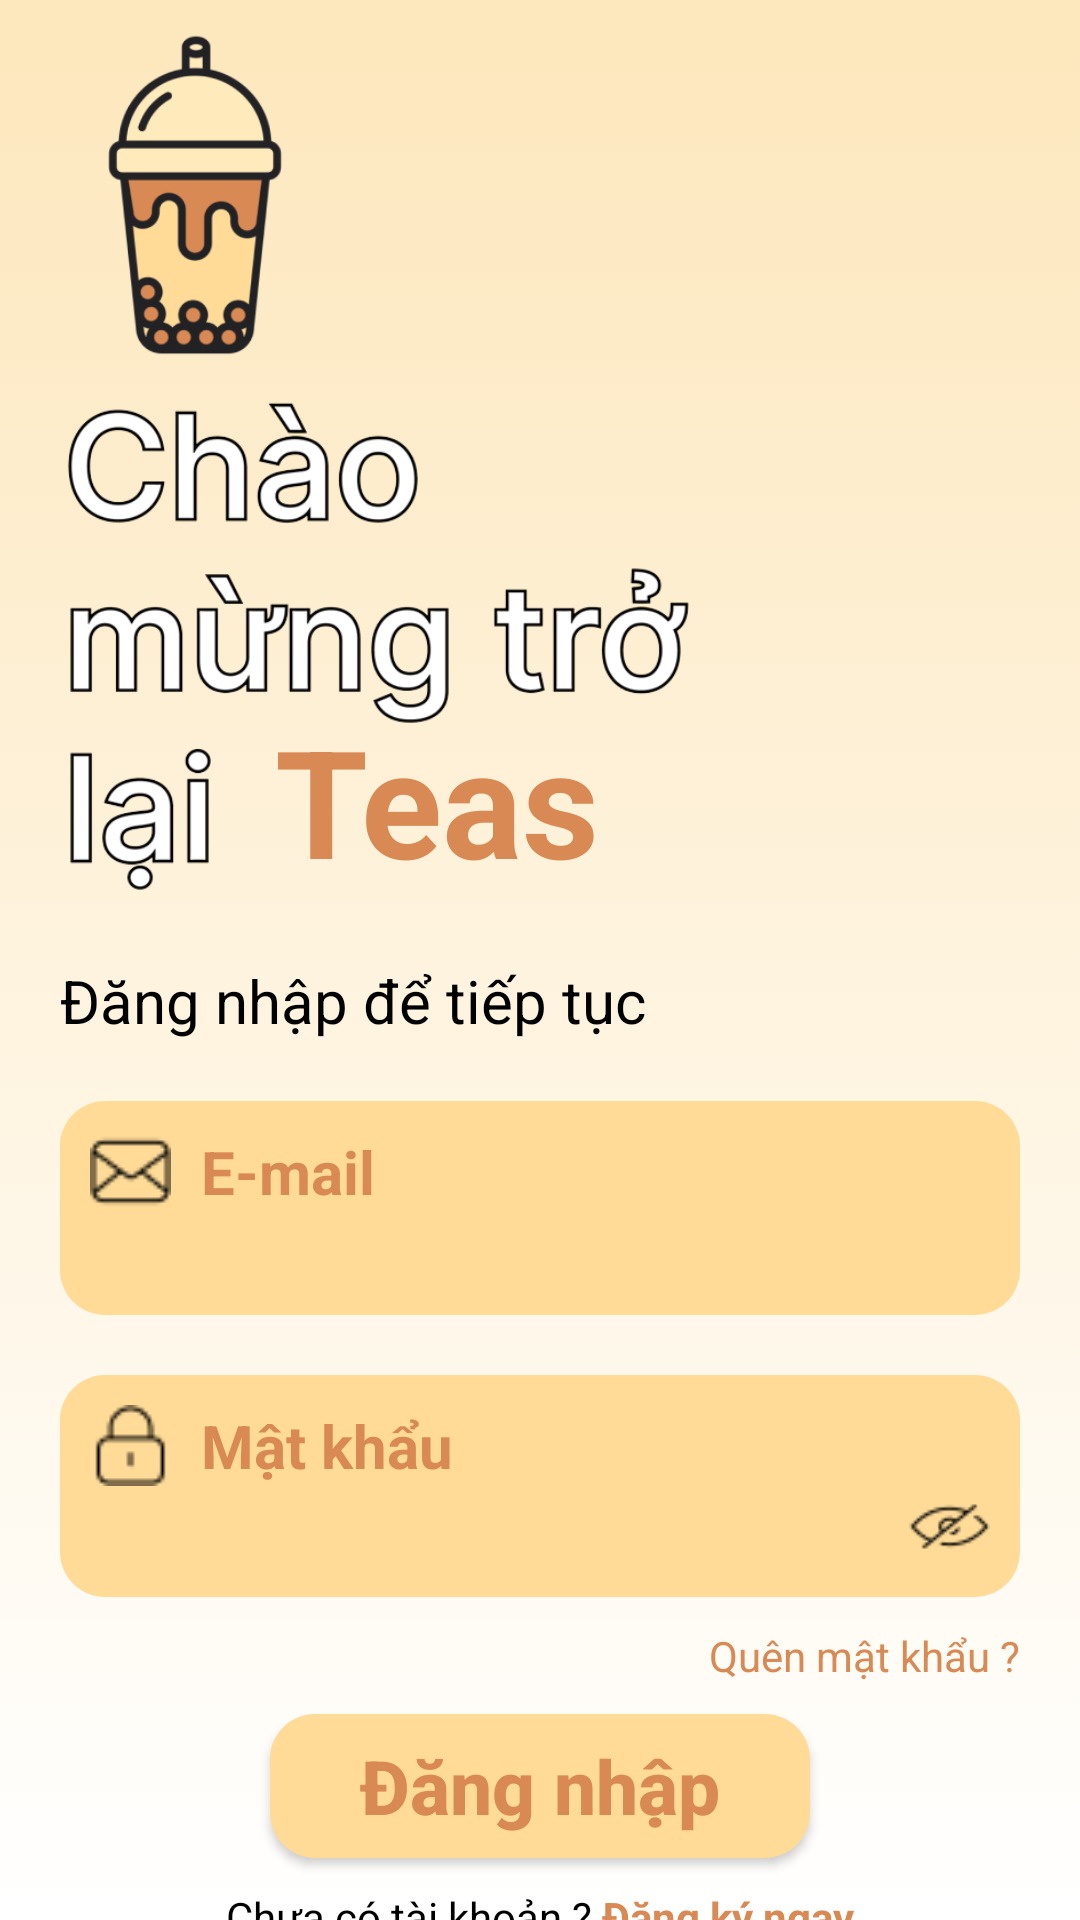

Write the Android layout XML for this screen, with the resource values it uses.
<!-- AndroidManifest.xml: application theme Theme.App_do_an_vat -->
<!-- res/layout/activity_login.xml -->
<?xml version="1.0" encoding="utf-8"?>
<LinearLayout xmlns:android="http://schemas.android.com/apk/res/android"
    xmlns:app="http://schemas.android.com/apk/res-auto"
    xmlns:tools="http://schemas.android.com/tools"
    android:layout_width="match_parent"
    android:layout_height="match_parent"
    android:orientation="vertical"
    android:background="@drawable/color_bg"
    tools:context=".LoginActivity">

    <ImageView
        android:layout_width="110dp"
        android:layout_height="110dp"
        android:layout_margin="10dp"
        app:srcCompat="@drawable/milktea" />

    <RelativeLayout
        android:layout_width="match_parent"
        android:layout_height="wrap_content">

        <ImageView
            android:id="@+id/imgWelcome"
            android:layout_width="250dp"
            android:layout_height="170dp"
            android:src="@drawable/title_welcome"/>

        <TextView
            android:layout_width="wrap_content"
            android:layout_height="wrap_content"
            android:text="Teas"
            android:paddingRight="50dp"
            android:layout_alignBottom="@id/imgWelcome"
            android:layout_alignEnd="@id/imgWelcome"
            android:textColor="@color/orange"
            android:textSize="50dp"
            android:textStyle="bold" />
    </RelativeLayout>

    <TextView
        android:layout_width="wrap_content"
        android:layout_height="wrap_content"
        android:layout_marginTop="20dp"
        android:layout_marginBottom="20dp"
        android:textColor="@color/black"
        android:textSize="20dp"
        android:paddingLeft="20dp"
        android:text="Đăng nhập để tiếp tục" />

    <LinearLayout
        android:layout_width="match_parent"
        android:layout_height="wrap_content"
        android:background="@drawable/btn"
        android:layout_marginStart="20dp"
        android:layout_marginEnd="20dp"
        android:layout_marginBottom="20dp"
        android:padding="10dp"
        android:orientation="vertical">

        <LinearLayout
            android:layout_width="wrap_content"
            android:layout_height="wrap_content"
            android:orientation="horizontal">

            <ImageView
                android:layout_width="27dp"
                android:layout_height="27dp"
                android:layout_gravity="center"
                app:srcCompat="@drawable/icon_email" />

            <TextView
                android:layout_width="wrap_content"
                android:layout_height="wrap_content"
                android:layout_marginLeft="10dp"
                android:textSize="20dp"
                android:textStyle="bold"
                android:textColor="@color/orange"
                android:text="E-mail" />

        </LinearLayout>

        <EditText
            android:id="@+id/etEmail"
            android:layout_width="match_parent"
            android:layout_height="wrap_content"
            android:background="@null"/>

    </LinearLayout>
    <LinearLayout
        android:layout_width="match_parent"
        android:layout_height="wrap_content"
        android:background="@drawable/btn"
        android:layout_marginStart="20dp"
        android:layout_marginEnd="20dp"
        android:layout_marginBottom="10dp"
        android:padding="10dp"
        android:orientation="vertical">

        <LinearLayout
            android:layout_width="wrap_content"
            android:layout_height="wrap_content"
            android:orientation="horizontal">

            <ImageView
                android:layout_width="27dp"
                android:layout_height="27dp"
                android:layout_gravity="center"
                app:srcCompat="@drawable/icon_lock" />

            <TextView
                android:layout_width="wrap_content"
                android:layout_height="wrap_content"
                android:layout_marginLeft="10dp"
                android:textSize="20dp"
                android:textStyle="bold"
                android:textColor="@color/orange"
                android:text="Mật khẩu" />

        </LinearLayout>

        <LinearLayout
            android:layout_width="match_parent"
            android:layout_height="wrap_content">
            <EditText
                android:id="@+id/etPassword"
                android:inputType="textPassword"
                android:layout_width="wrap_content"
                android:layout_height="wrap_content"
                android:layout_weight="1"
                android:background="@null"/>
            <ImageView
                android:id="@+id/hidePass"
                android:layout_width="27dp"
                android:layout_height="27dp"
                android:layout_gravity="center"
                android:src="@drawable/icon_visibility_eye_hidden"/>

        </LinearLayout>

    </LinearLayout>

    <TextView
        android:id="@+id/tvForgetPass"
        android:layout_width="match_parent"
        android:layout_height="wrap_content"
        android:gravity="end"
        android:layout_marginEnd="20dp"
        android:layout_marginBottom="10dp"
        android:textColor="@color/orange"
        android:text="Quên mật khẩu ?" />

    <Button
        android:id="@+id/btnLogin"
        android:layout_width="match_parent"
        android:layout_height="wrap_content"
        android:layout_gravity="center"
        android:layout_marginStart="90dp"
        android:layout_marginEnd="90dp"
        android:layout_marginBottom="10dp"
        android:background="@drawable/btn"
        android:text="Đăng nhập"
        android:textStyle="bold"
        android:textSize="25dp"
        android:textAllCaps="false"
        android:textColor="@color/orange"/>

    <LinearLayout
        android:layout_width="match_parent"
        android:layout_height="wrap_content"
        android:gravity="center"
        android:orientation="horizontal">

        <TextView
            android:layout_width="wrap_content"
            android:layout_height="wrap_content"
            android:textColor="@color/black"
            android:text="Chưa có tài khoản ?" />

        <TextView
            android:id="@+id/tvSignup"
            android:layout_width="wrap_content"
            android:layout_height="wrap_content"
            android:textStyle="bold"
            android:textColor="@color/orange"
            android:text=" Đăng ký ngay" />
    </LinearLayout>

</LinearLayout>
<!-- resources referenced by this layout -->
<resources>
  <color name="black">#FF000000</color>
  <color name="orange">#D98A54</color>
  <!-- drawable btn (drawable) -->
  <?xml version="1.0" encoding="utf-8"?>
  <selector xmlns:android="http://schemas.android.com/apk/res/android">
  <item>
      <shape  >
          <corners android:radius="15dp" />
          <solid android:color="@color/white_yellow" />
      </shape>
  </item>
  </selector>
  <!-- drawable color_bg (drawable) -->
  <?xml version="1.0" encoding="utf-8"?>
  <selector xmlns:android="http://schemas.android.com/apk/res/android">
      <item>
          <shape>
              <gradient
                  android:startColor="#FDE7BC"
                  android:endColor="#fff"
                  android:angle="100"/>
          </shape>
      </item>
  </selector>
  <!-- drawable icon_email: png bitmap (drawable, 448 bytes) -->
  <!-- drawable icon_lock: png bitmap (drawable, 398 bytes) -->
  <!-- drawable icon_visibility_eye_hidden: png bitmap (drawable, 432 bytes) -->
  <!-- drawable milktea: png bitmap (drawable, 18347 bytes) -->
  <!-- drawable title_welcome: png bitmap (drawable, 66481 bytes) -->
  <style name="Theme.App_do_an_vat" parent="Theme.AppCompat.Light.NoActionBar">
          
          <item name="colorPrimary">@color/purple_500</item>
          <item name="colorPrimaryDark">@color/purple_700</item>
          <item name="colorAccent">@color/teal_200</item>
          
      </style>
  <color name="white_yellow">#FFDB97</color>
  <color name="purple_500">#FF6200EE</color>
  <color name="purple_700">#FF3700B3</color>
  <color name="teal_200">#FF03DAC5</color>
</resources>
